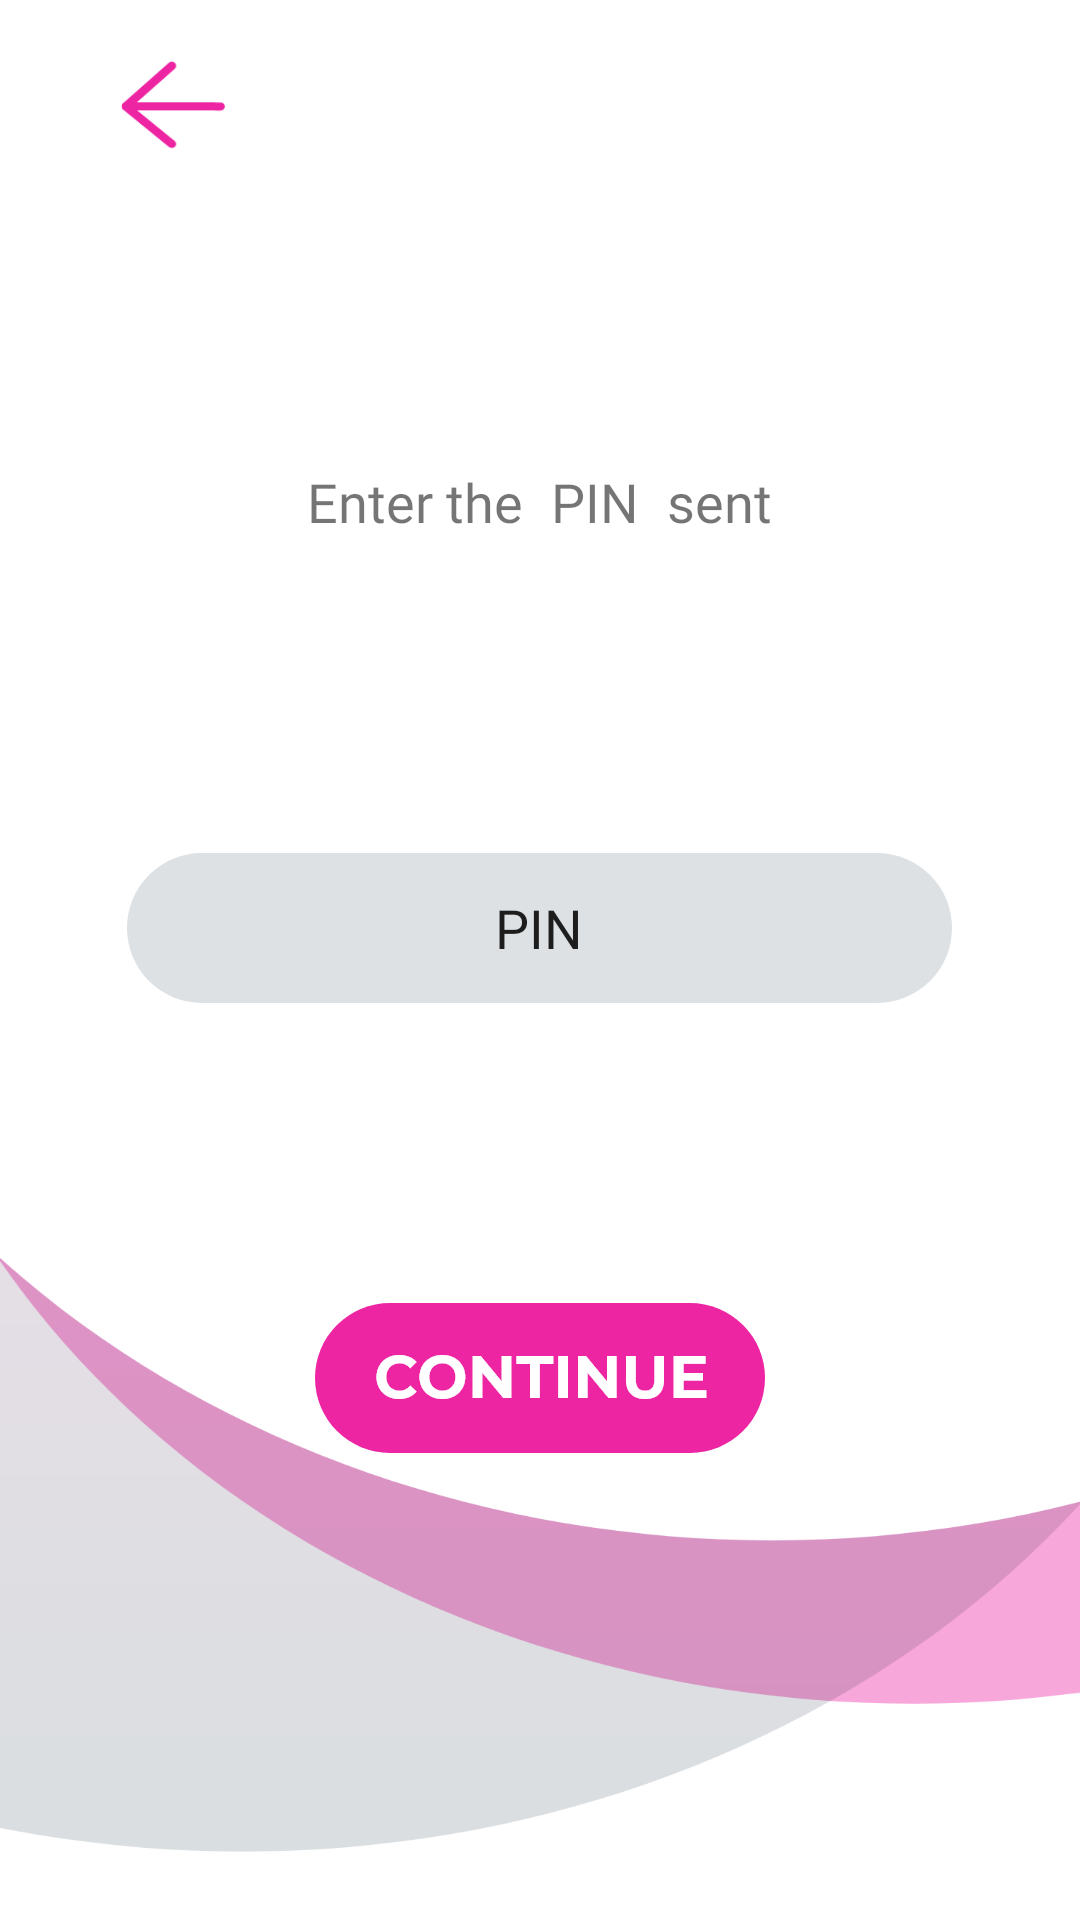

Reconstruct the res/layout file that produces this screen, plus the resources it refers to.
<!-- AndroidManifest.xml: application theme Theme.SavePASS -->
<!-- res/layout/activity_pin.xml -->
<?xml version="1.0" encoding="utf-8"?>
<LinearLayout
    xmlns:android="http://schemas.android.com/apk/res/android"
    android:layout_width="match_parent"
    android:layout_height="match_parent"
    android:gravity="center_horizontal"
    android:orientation="vertical"
    android:background="@drawable/whitebg">

    <LinearLayout
        android:layout_width="match_parent"
        android:layout_height="wrap_content"
        android:gravity="left"
        android:orientation="horizontal"
        android:layout_marginTop="20dp">

        <ImageButton
            android:id="@+id/back_btn"
            android:layout_width="35dp"
            android:layout_height="30dp"
            android:layout_marginLeft="40dp"
            android:background="@drawable/back" />
    </LinearLayout>

    <LinearLayout
        android:layout_width="wrap_content"
        android:layout_height="wrap_content"
        android:gravity="center"
        android:orientation="horizontal"
        android:layout_marginTop="100dp">

        <TextView
            android:layout_width="wrap_content"
            android:layout_height="wrap_content"
            android:fontFamily="@font/light"
            android:text="Enter the "
            android:textSize="18sp"/>

        <TextView
            android:layout_width="wrap_content"
            android:layout_height="wrap_content"
            android:fontFamily="@font/bold"
            android:text="PIN "
            android:textAllCaps="true"
            android:padding="5dp"
            android:textSize="18sp"/>

        <TextView
            android:layout_width="wrap_content"
            android:layout_height="wrap_content"
            android:fontFamily="@font/light"
            android:text="sent"
            android:textSize="18sp"/>

    </LinearLayout>

    <EditText
        android:id="@+id/pin"
        android:layout_width="275dp"
        android:layout_height="50dp"
        android:layout_marginTop="100dp"
        android:background="@drawable/boxbackground"
        android:fontFamily="@font/regular"
        android:gravity="center"
        android:inputType="text"
        android:padding="12dp"
        android:text="PIN" />

    <ImageButton
        android:id="@+id/continue_btn"
        android:layout_width="wrap_content"
        android:layout_height="wrap_content"
        android:layout_marginTop="100dp"
        android:background="@drawable/continue_btn" />


</LinearLayout>
<!-- resources referenced by this layout -->
<resources>
  <!-- drawable back: png bitmap (drawable-hdpi, 883 bytes) -->
  <!-- drawable boxbackground (drawable) -->
  <?xml version="1.0" encoding="utf-8"?>
      <shape xmlns:android="http://schemas.android.com/apk/res/android"
          android:shape="rectangle"
          >
  
          <solid android:color="#22052432" />
          <corners
              android:bottomRightRadius="25dp"
              android:bottomLeftRadius="25dp"
              android:topLeftRadius="25dp"
              android:topRightRadius="25dp" />
      </shape>
  <!-- drawable continue_btn: png bitmap (drawable-hdpi, 3544 bytes) -->
  <!-- drawable whitebg: png bitmap (drawable-hdpi, 28246 bytes) -->
  <style name="Theme.SavePASS" parent="Theme.MaterialComponents.DayNight.NoActionBar">
          
          <item name="colorPrimary">@color/purple_500</item>
          <item name="colorPrimaryVariant">@color/purple_700</item>
          <item name="colorOnPrimary">@color/white</item>
          
          <item name="colorSecondary">@color/teal_200</item>
          <item name="colorSecondaryVariant">@color/teal_700</item>
          <item name="colorOnSecondary">@color/black</item>
          
          <item name="android:statusBarColor" tools:targetApi="l">?attr/colorPrimaryVariant</item>
          
      </style>
  <color name="purple_500">#052432</color>
  <color name="purple_700">#052432</color>
  <color name="white">#FFFFFFFF</color>
  <color name="teal_200">#FF03DAC5</color>
  <color name="teal_700">#FF018786</color>
  <color name="black">#FF000000</color>
</resources>
